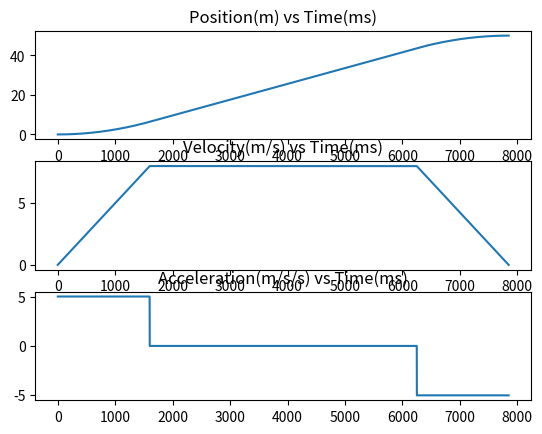

Source code (Python):
import matplotlib.pyplot as plt
import numpy as np

max_vel = 8
max_accel = 5
current_pos = 0
final_pos = 50

# all times in ms
time_to_max_vel = (max_vel / max_accel) * 1000
accel_dist = max_accel * (time_to_max_vel/1000)**2
remaining_dist = final_pos - current_pos - accel_dist
time_in_max_vel = (remaining_dist / max_vel) * 1000

profile_time = 2 * time_to_max_vel + time_in_max_vel

pos = np.zeros(round(profile_time), dtype="float")
vels = np.zeros(round(profile_time), dtype="float")
accels = np.zeros(round(profile_time),dtype="float")
times = np.arange(0,round(profile_time), dtype="float")

for time in range(round(profile_time)):
  if time < time_to_max_vel:
    accels[time] = max_accel
  elif time > time_in_max_vel + time_to_max_vel:
    accels[time] = -max_accel
  else:
    accels[time] = 0
  vels[time] = vels[time - 1] + accels[time]/1000
  pos[time] = pos[time - 1] + vels[time]/1000

plt.figure()
plt.subplot(311)
plt.plot(times, pos)
plt.title("Position(m) vs Time(ms)")

plt.subplot(312)
plt.plot(times,vels)
plt.title("Velocity(m/s) vs Time(ms)")

plt.subplot(313)
plt.plot(times,accels)
plt.title("Acceleration(m/s/s) vs Time(ms)")

plt.show()
